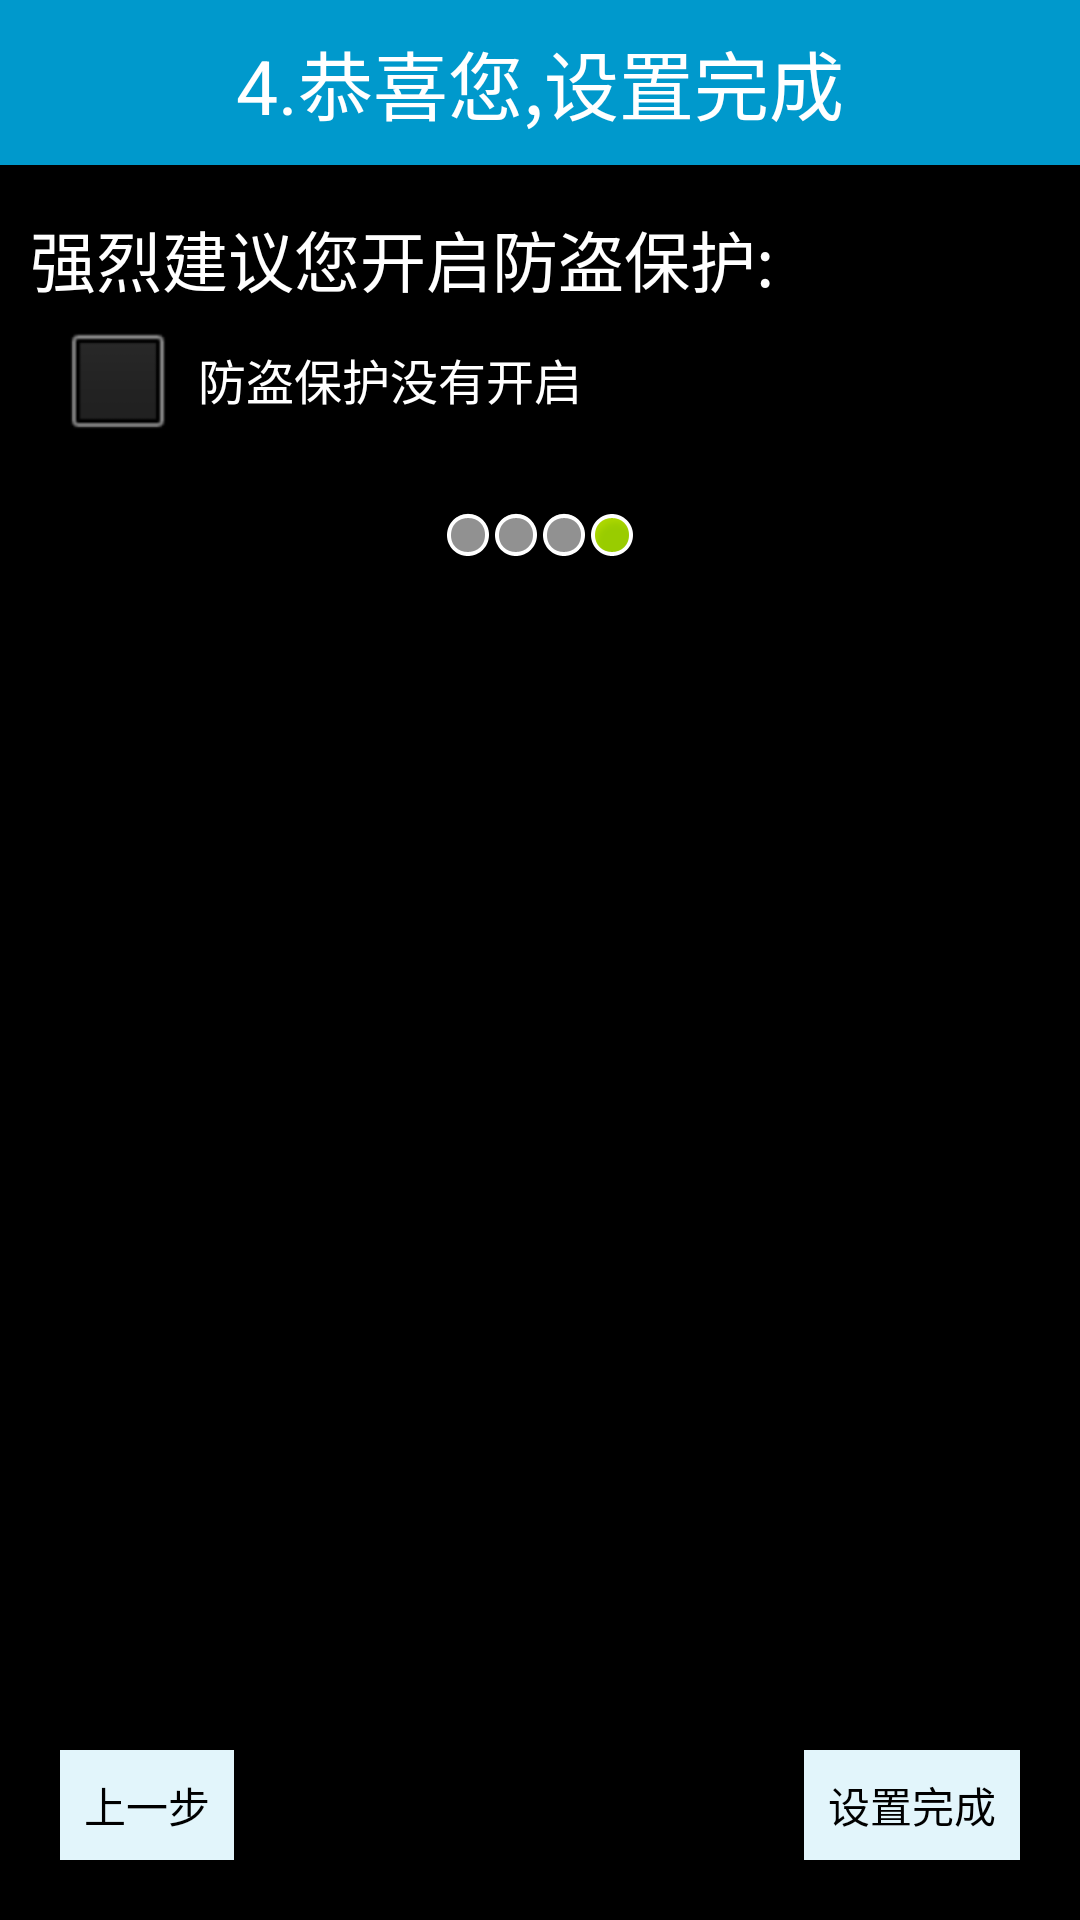

The Android layout XML behind this screen, and the referenced resources:
<!-- AndroidManifest.xml: application theme android:Theme.NoTitleBar -->
<!-- res/layout/activity_setup4.xml -->
<?xml version="1.0" encoding="utf-8"?>
<LinearLayout xmlns:android="http://schemas.android.com/apk/res/android"
    android:layout_width="match_parent"
    android:layout_height="match_parent"
    android:orientation="vertical" >

    <TextView
        style="@style/text_title_style"
        android:text="4.恭喜您,设置完成" />

    <TextView
        style="@style/text_content_style"
        android:text="强烈建议您开启防盗保护:" />

    <CheckBox
        android:layout_marginLeft="20dp"
        android:id="@+id/cb_setup4_status"
         android:layout_width="fill_parent"
        android:layout_height="wrap_content"
        android:text="  防盗保护没有开启"
        />
    <LinearLayout
        android:layout_marginTop="20dp"
        android:layout_width="fill_parent"
        android:layout_height="wrap_content"
        android:gravity="center_horizontal"
        android:orientation="horizontal" >

        <ImageView
            android:layout_width="wrap_content"
            android:layout_height="wrap_content"
            android:src="@android:drawable/presence_invisible" />

        <ImageView
            android:layout_width="wrap_content"
            android:layout_height="wrap_content"
            android:src="@android:drawable/presence_invisible" />

   
        
        <ImageView
            android:layout_width="wrap_content"
            android:layout_height="wrap_content"
            android:src="@android:drawable/presence_invisible" />
             <ImageView
            android:layout_width="wrap_content"
            android:layout_height="wrap_content"
            android:src="@android:drawable/presence_online" />
    </LinearLayout>

    <RelativeLayout
        android:layout_width="fill_parent"
        android:layout_height="fill_parent" >

        <ImageView
            android:layout_width="wrap_content"
            android:layout_height="wrap_content"
            android:layout_centerInParent="true"
            android:src="@drawable/phone" />

        <Button
            android:onClick="next"
            android:padding="8dip"
            android:layout_marginRight="20dp"
            android:background="@drawable/btn_selector"
            android:layout_width="wrap_content"
            android:layout_height="wrap_content"
            android:layout_alignParentBottom="true"
            android:layout_alignParentRight="true"
            android:drawableRight="@drawable/next"
            android:layout_marginBottom="20dp"
            android:text="设置完成" />

        <Button
            android:onClick="prev"
            android:padding="8dip"
            android:layout_marginLeft="20dp"
            android:background="@drawable/btn_selector"
            android:layout_width="wrap_content"
            android:layout_height="wrap_content"
            android:layout_alignParentBottom="true"
            android:layout_alignParentLeft="true"
            android:drawableRight="@drawable/next"
            android:layout_marginBottom="20dp"
            android:text="上一步" />
    </RelativeLayout>

</LinearLayout>
<!-- resources referenced by this layout -->
<resources>
  <!-- drawable btn_selector (drawable) -->
  <?xml version="1.0" encoding="utf-8"?>
  <selector xmlns:android="http://schemas.android.com/apk/res/android">
  
      <item android:drawable="@drawable/sv_pressed" android:state_pressed="true"/>
   
      <item android:drawable="@drawable/sv_pressed" android:state_focused="true"/>
   
      <item android:drawable="@drawable/sv_blue"/>
   
  
  </selector>
  <style name="text_content_style">
          <item name="android:layout_width">match_parent</item>
          <item name="android:layout_height">wrap_content</item>
          <item name="android:layout_marginLeft">10dp</item>
          <item name="android:layout_marginTop">15dp</item>
          <item name="android:textSize">22dp</item>
          <item name="android:gravity">center_vertical</item>
          <item name="android:textColor">@android:color/white</item>
          <item name="android:background">@android:color/transparent</item>
      </style>
  <style name="text_title_style">
          <item name="android:layout_width">match_parent</item>
          <item name="android:layout_height">55dp</item>
          <item name="android:gravity">center</item>
          <item name="android:textSize">25dp</item>
          <item name="android:textColor">@android:color/white</item>
          <item name="android:background">@android:color/holo_blue_dark</item>
      </style>
  <!-- drawable sv_pressed: jpg bitmap (drawable, 677 bytes) -->
  <!-- drawable sv_blue: jpg bitmap (drawable, 677 bytes) -->
</resources>
